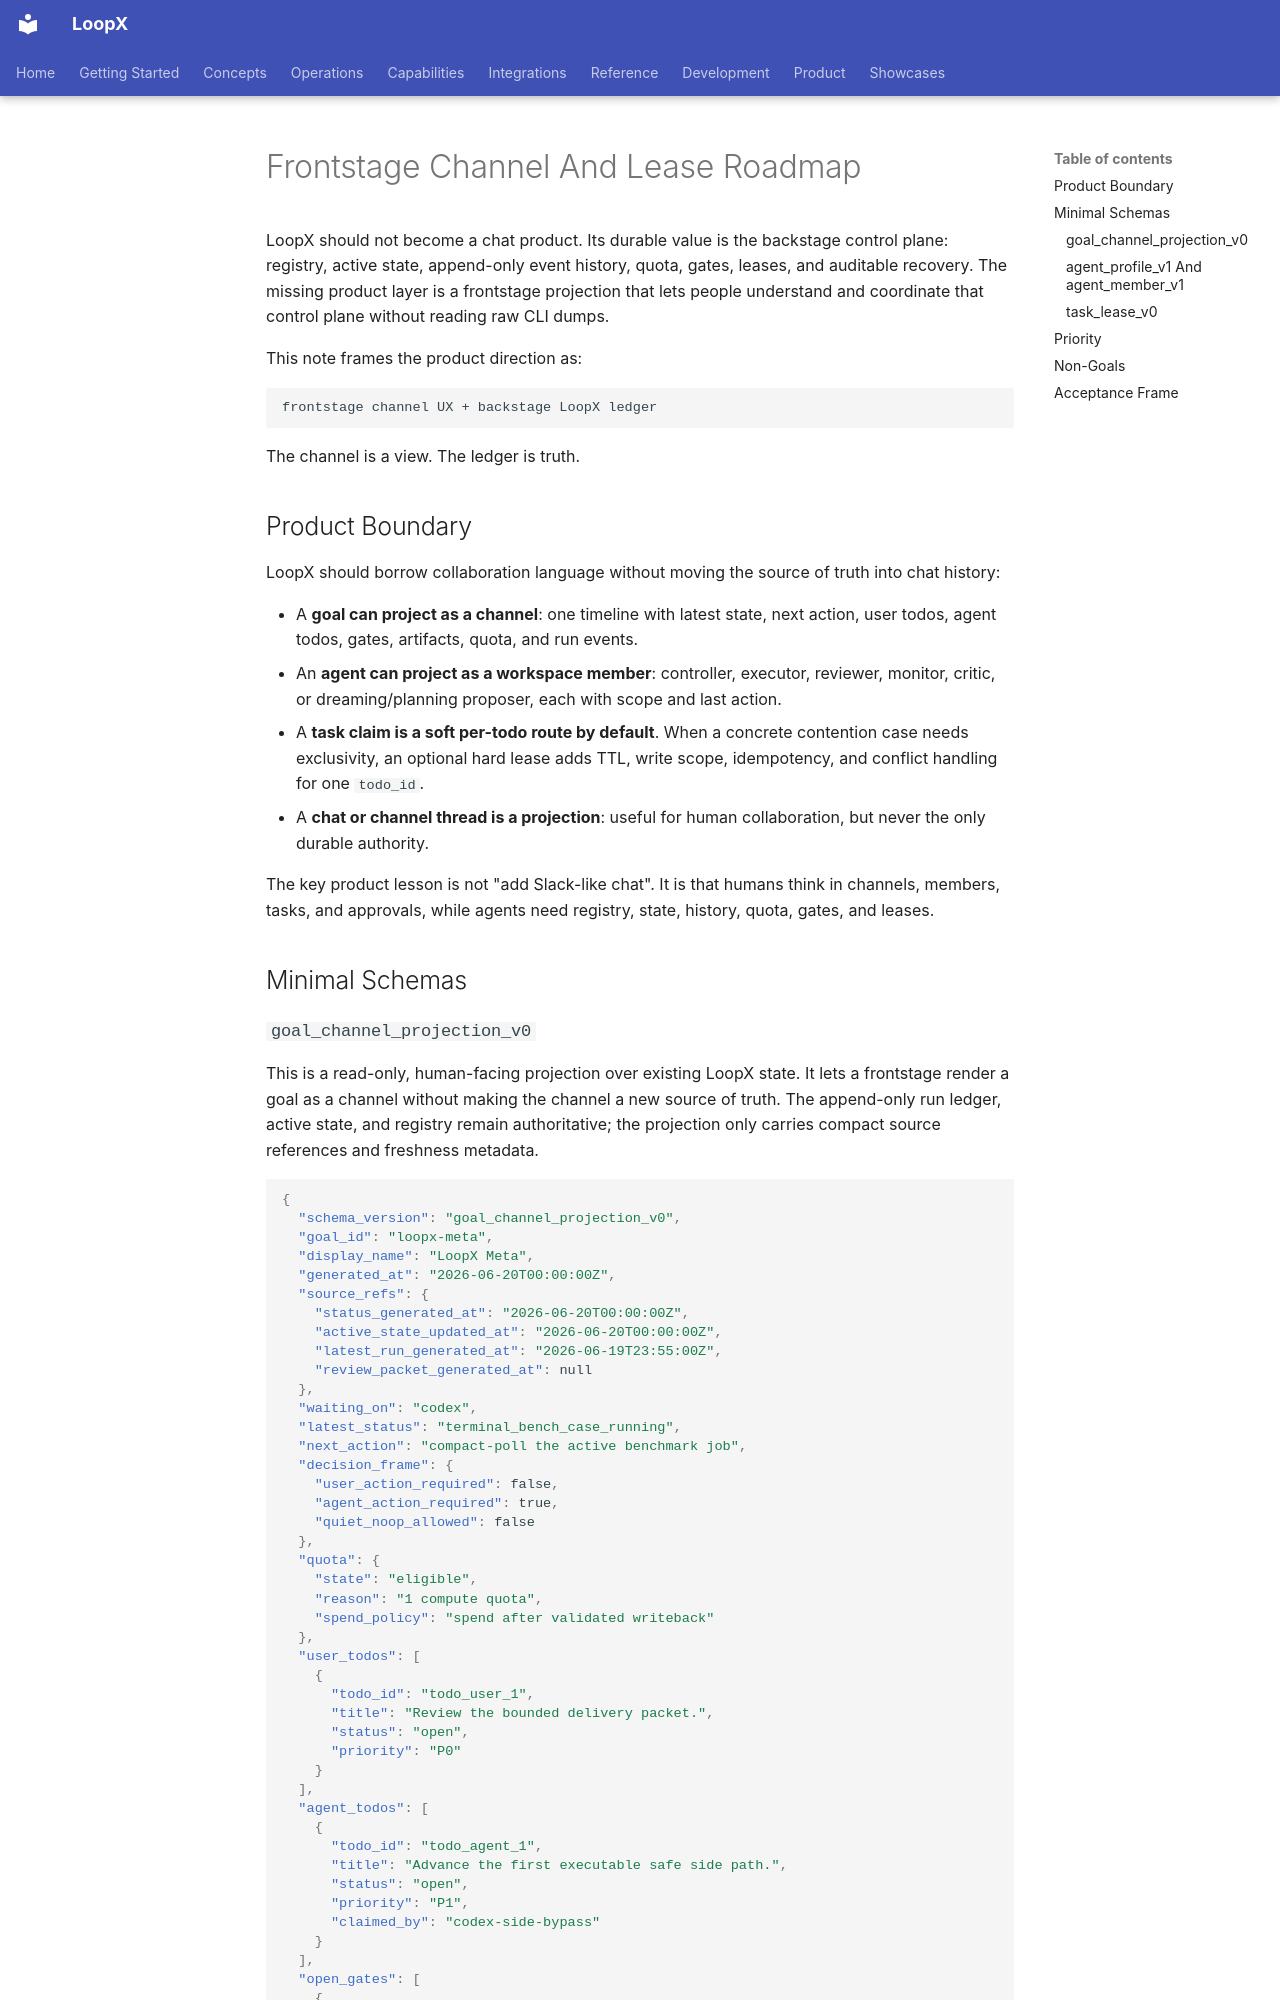

repository: loopx-project/loopx · page: product/roadmaps/frontstage-channel-lease-roadmap/index.html · generator: mkdocs

# Frontstage Channel And Lease Roadmap

LoopX should not become a chat product. Its durable value is the
backstage control plane: registry, active state, append-only event history,
quota, gates, leases, and auditable recovery. The missing product layer is a
frontstage projection that lets people understand and coordinate that control
plane without reading raw CLI dumps.

This note frames the product direction as:

```text
frontstage channel UX + backstage LoopX ledger
```

The channel is a view. The ledger is truth.

## Product Boundary

LoopX should borrow collaboration language without moving the source of
truth into chat history:

- A **goal can project as a channel**: one timeline with latest state, next
  action, user todos, agent todos, gates, artifacts, quota, and run events.
- An **agent can project as a workspace member**: controller, executor,
  reviewer, monitor, critic, or dreaming/planning proposer, each with scope and
  last action.
- A **task claim is a soft per-todo route by default**. When a concrete
  contention case needs exclusivity, an optional hard lease adds TTL, write
  scope, idempotency, and conflict handling for one `todo_id`.
- A **chat or channel thread is a projection**: useful for human collaboration,
  but never the only durable authority.

The key product lesson is not "add Slack-like chat". It is that humans think in
channels, members, tasks, and approvals, while agents need registry, state,
history, quota, gates, and leases.

## Minimal Schemas
